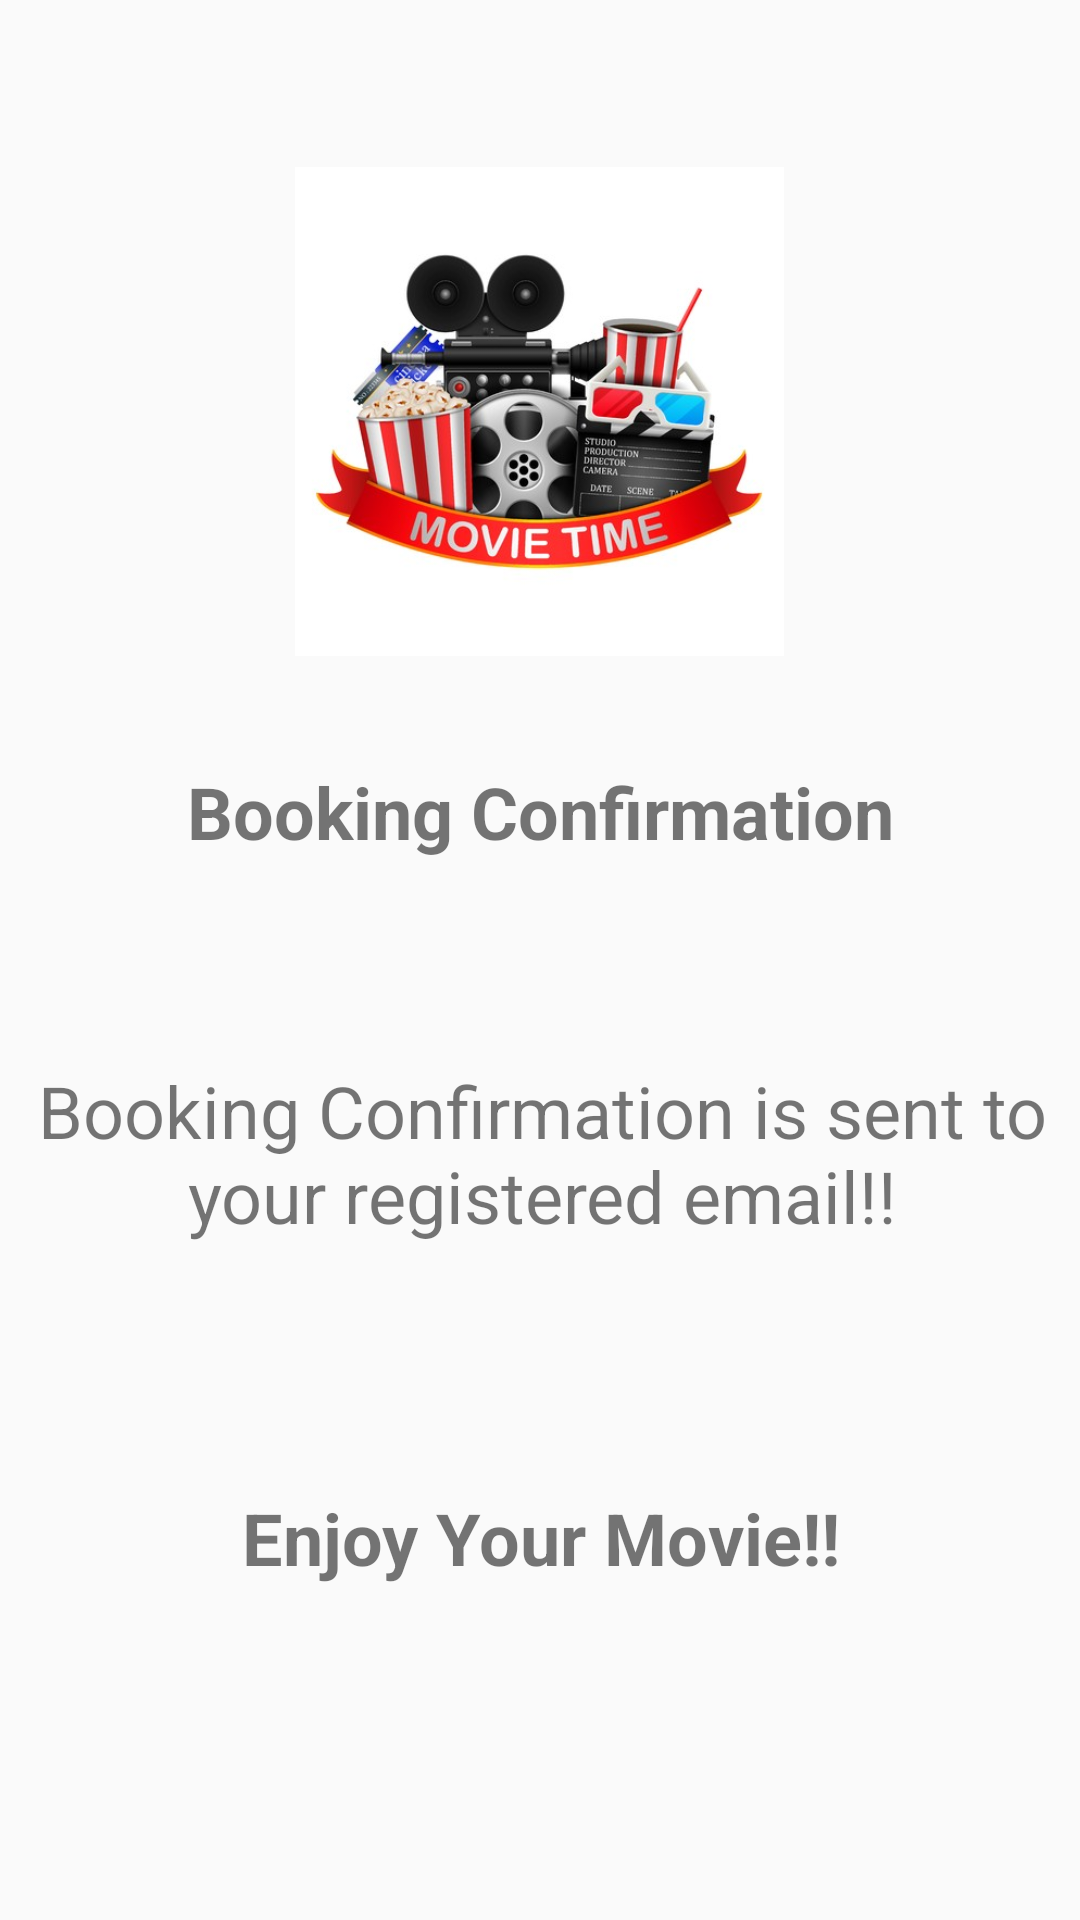

Here is an Android app screen rendered from its layout file. Give the layout XML and the strings, colors and styles it references.
<!-- AndroidManifest.xml: application theme AppTheme -->
<!-- res/layout/activity_confirmation.xml -->
<?xml version="1.0" encoding="utf-8"?>

<androidx.constraintlayout.widget.ConstraintLayout xmlns:android="http://schemas.android.com/apk/res/android"
    xmlns:app="http://schemas.android.com/apk/res-auto"
    xmlns:tools="http://schemas.android.com/tools"
    android:layout_width="match_parent"
    android:layout_height="match_parent"
    tools:context=".Confirmation">

    <TextView
        android:id="@+id/textView5"
        android:layout_width="366dp"
        android:layout_height="142dp"
        android:gravity="center"
        android:text="Booking Confirmation is sent to your registered email!!"
        android:textSize="24sp"
        app:layout_constraintBottom_toBottomOf="parent"
        app:layout_constraintEnd_toEndOf="parent"
        app:layout_constraintHorizontal_bias="0.488"
        app:layout_constraintStart_toStartOf="parent"
        app:layout_constraintTop_toTopOf="parent"
        app:layout_constraintVertical_bias="0.629" />

    <TextView
        android:id="@+id/textView6"
        android:layout_width="283dp"
        android:layout_height="54dp"
        android:gravity="center"
        android:text="Booking Confirmation"
        android:textSize="24sp"
        android:textStyle="bold"
        app:layout_constraintBottom_toBottomOf="parent"
        app:layout_constraintEnd_toEndOf="parent"
        app:layout_constraintStart_toStartOf="parent"
        app:layout_constraintTop_toTopOf="parent"
        app:layout_constraintVertical_bias="0.416" />

    <TextView
        android:id="@+id/textView2"
        android:layout_width="283dp"
        android:layout_height="54dp"
        android:gravity="center"
        android:text="Enjoy Your Movie!!"
        android:textSize="24sp"
        android:textStyle="bold"
        app:layout_constraintBottom_toBottomOf="parent"
        app:layout_constraintEnd_toEndOf="parent"
        app:layout_constraintStart_toStartOf="parent"
        app:layout_constraintTop_toBottomOf="@+id/textView5"
        app:layout_constraintVertical_bias="0.231"
        tools:ignore="MissingConstraints"></TextView>

    <ImageView
        android:id="@+id/imageView2"
        android:layout_width="206dp"
        android:layout_height="163dp"
        app:layout_constraintBottom_toBottomOf="parent"
        app:layout_constraintEnd_toEndOf="parent"
        app:layout_constraintHorizontal_bias="0.497"
        app:layout_constraintStart_toStartOf="parent"
        app:layout_constraintTop_toTopOf="parent"
        app:layout_constraintVertical_bias="0.117"
        app:srcCompat="@drawable/movietime" />
</androidx.constraintlayout.widget.ConstraintLayout>
<!-- resources referenced by this layout -->
<resources>
  <!-- drawable movietime: png bitmap (drawable-v24, 35801 bytes) -->
  <style name="AppTheme" parent="Theme.AppCompat.Light.DarkActionBar">
          
          <item name="colorPrimary">@color/colorPrimary</item>
          <item name="colorPrimaryDark">@color/colorPrimaryDark</item>
          <item name="colorAccent">@color/colorAccent</item>
      </style>
  <color name="colorPrimary">#008577</color>
  <color name="colorPrimaryDark">#00574B</color>
  <color name="colorAccent">#D81B60</color>
</resources>
